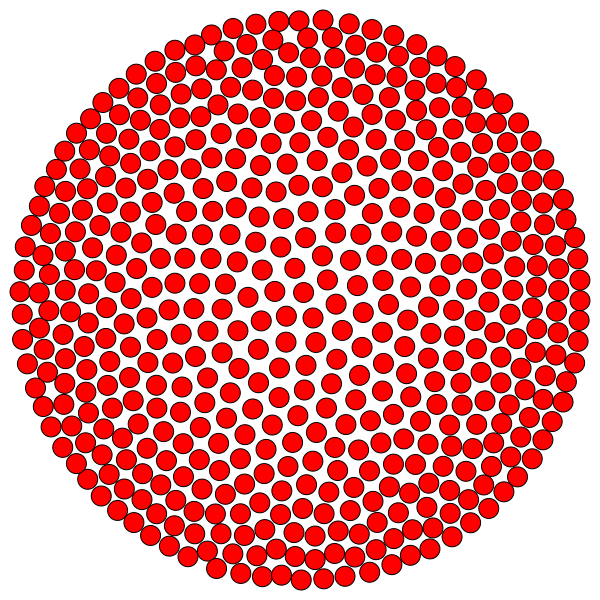

Data behind this chart, as committed beside it:
min_distance, density, clustering_weak, clustering_strong, diameter_size
50, 0, , , 17
